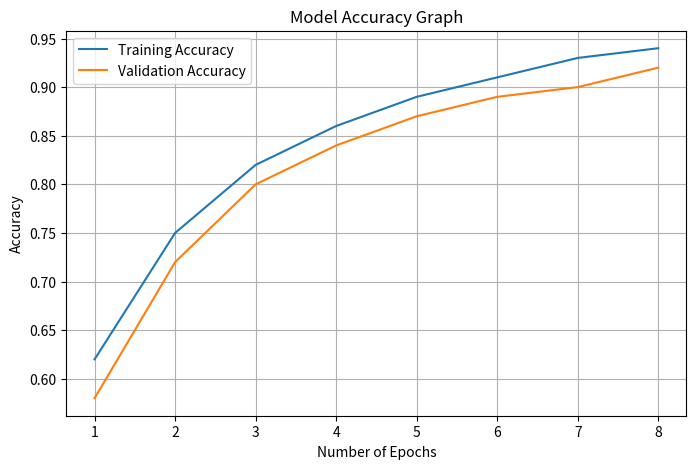

The matplotlib source for this figure:
import matplotlib.pyplot as plt

def plot_accuracy(train_acc, val_acc):
    epochs = range(1, len(train_acc) + 1)

    plt.figure(figsize=(8, 5))
    plt.plot(epochs, train_acc, label="Training Accuracy")
    plt.plot(epochs, val_acc, label="Validation Accuracy")

    plt.xlabel("Number of Epochs")
    plt.ylabel("Accuracy")
    plt.title("Model Accuracy Graph")
    plt.legend()
    plt.grid(True)

    plt.savefig("model_accuracy_graph.png", dpi=300)
    plt.show()


# ---------------- RUN HERE ----------------
if __name__ == "__main__":
    train_accuracy = [0.62, 0.75, 0.82, 0.86, 0.89, 0.91, 0.93, 0.94]
    val_accuracy   = [0.58, 0.72, 0.80, 0.84, 0.87, 0.89, 0.90, 0.92]

    plot_accuracy(train_accuracy, val_accuracy)
